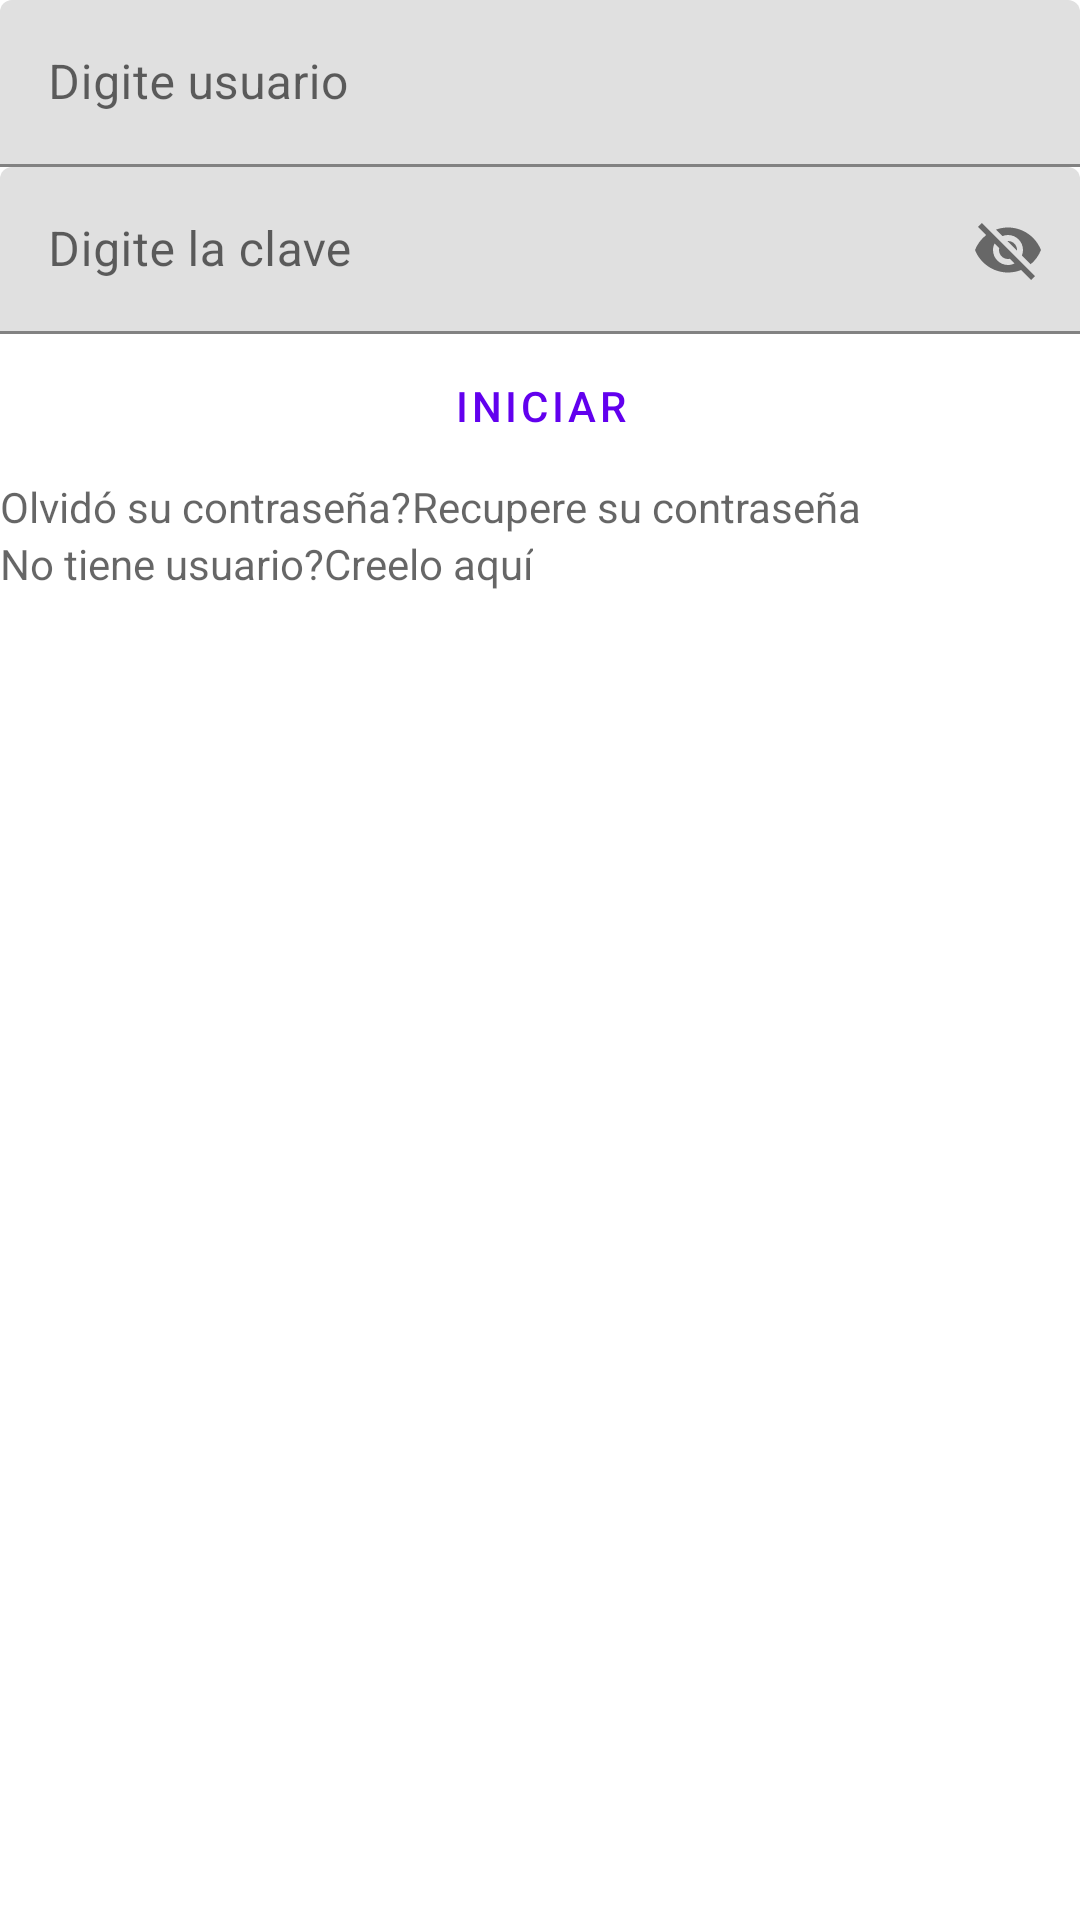

This screen was rendered from an Android layout file. Write that file and the resources it references.
<!-- AndroidManifest.xml: application theme Theme.TiendasOnline -->
<!-- res/layout/activity_main.xml -->
<?xml version="1.0" encoding="utf-8"?>
<LinearLayout
    xmlns:android="http://schemas.android.com/apk/res/android"
    xmlns:app="http://schemas.android.com/apk/res-auto"
    xmlns:tools="http://schemas.android.com/tools"
    android:layout_width="match_parent"
    android:layout_height="match_parent"
    android:orientation="vertical"
    tools:context=".MainActivity">

    <com.google.android.material.textfield.TextInputLayout
        android:layout_width="match_parent"
        android:layout_height="wrap_content"
        android:hint="@string/user">

        <com.google.android.material.textfield.TextInputEditText
            android:id="@+id/textUser"
            android:layout_width="match_parent"
            android:layout_height="wrap_content"
            />

    </com.google.android.material.textfield.TextInputLayout>

    <com.google.android.material.textfield.TextInputLayout
        android:layout_width="match_parent"
        android:layout_height="wrap_content"
        android:hint="@string/password"
        app:endIconMode="password_toggle"
        >

        <com.google.android.material.textfield.TextInputEditText
            android:id="@+id/texPassword"
            android:layout_width="match_parent"
            android:layout_height="wrap_content"
            />

    </com.google.android.material.textfield.TextInputLayout>

    <Button
        android:id="@+id/sesion"
        android:layout_width="match_parent"
        android:layout_height="wrap_content"
        android:text="@string/mensaje_sesion"
        style="@style/Widget.MaterialComponents.Button.TextButton"
        />

    <LinearLayout
        android:layout_width="match_parent"
        android:layout_height="wrap_content"
        android:orientation="horizontal">

        <TextView
            android:layout_width="wrap_content"
            android:layout_height="wrap_content"
            android:hint="@string/text_olvido_clave"
            />
        <TextView
            android:layout_width="wrap_content"
            android:layout_height="wrap_content"
            android:hint="@string/text_recupere"
            />

    </LinearLayout>

    <LinearLayout
        android:layout_width="match_parent"
        android:layout_height="wrap_content"
        android:orientation="horizontal">

        <TextView
            android:layout_width="wrap_content"
            android:layout_height="wrap_content"
            android:hint="@string/text_no_usuario"
            />
        <TextView
            android:layout_width="wrap_content"
            android:layout_height="wrap_content"
            android:hint="@string/text_creelo"
            android:onClick="irRegistro"
            />

    </LinearLayout>

</LinearLayout>
<!-- resources referenced by this layout -->
<resources>
  <string name="mensaje_sesion">Iniciar</string>
  <string name="password">Digite la clave</string>
  <string name="text_creelo">Creelo aquí</string>
  <string name="text_no_usuario">No tiene usuario?</string>
  <string name="text_olvido_clave">Olvidó su contraseña?</string>
  <string name="text_recupere">Recupere su contraseña</string>
  <string name="user">Digite usuario</string>
  <style name="Theme.TiendasOnline" parent="Theme.MaterialComponents.DayNight.DarkActionBar">
          
          <item name="colorPrimary">@color/purple_500</item>
          <item name="colorPrimaryVariant">@color/purple_700</item>
          <item name="colorOnPrimary">@color/white</item>
          
          <item name="colorSecondary">@color/teal_200</item>
          <item name="colorSecondaryVariant">@color/teal_700</item>
          <item name="colorOnSecondary">@color/black</item>
          
          <item name="android:statusBarColor" tools:targetApi="l">?attr/colorPrimaryVariant</item>
          
      </style>
  <!-- not gathered from this repository: default colours our renderer supplied (Android Studio template values) -->
  <color name="purple_500">#FF6200EE</color>
  <color name="purple_700">#FF3700B3</color>
  <color name="teal_200">#FF03DAC5</color>
  <color name="teal_700">#FF018786</color>
  <color name="black">#FF000000</color>
  <color name="white">#FFFFFFFF</color>
</resources>
